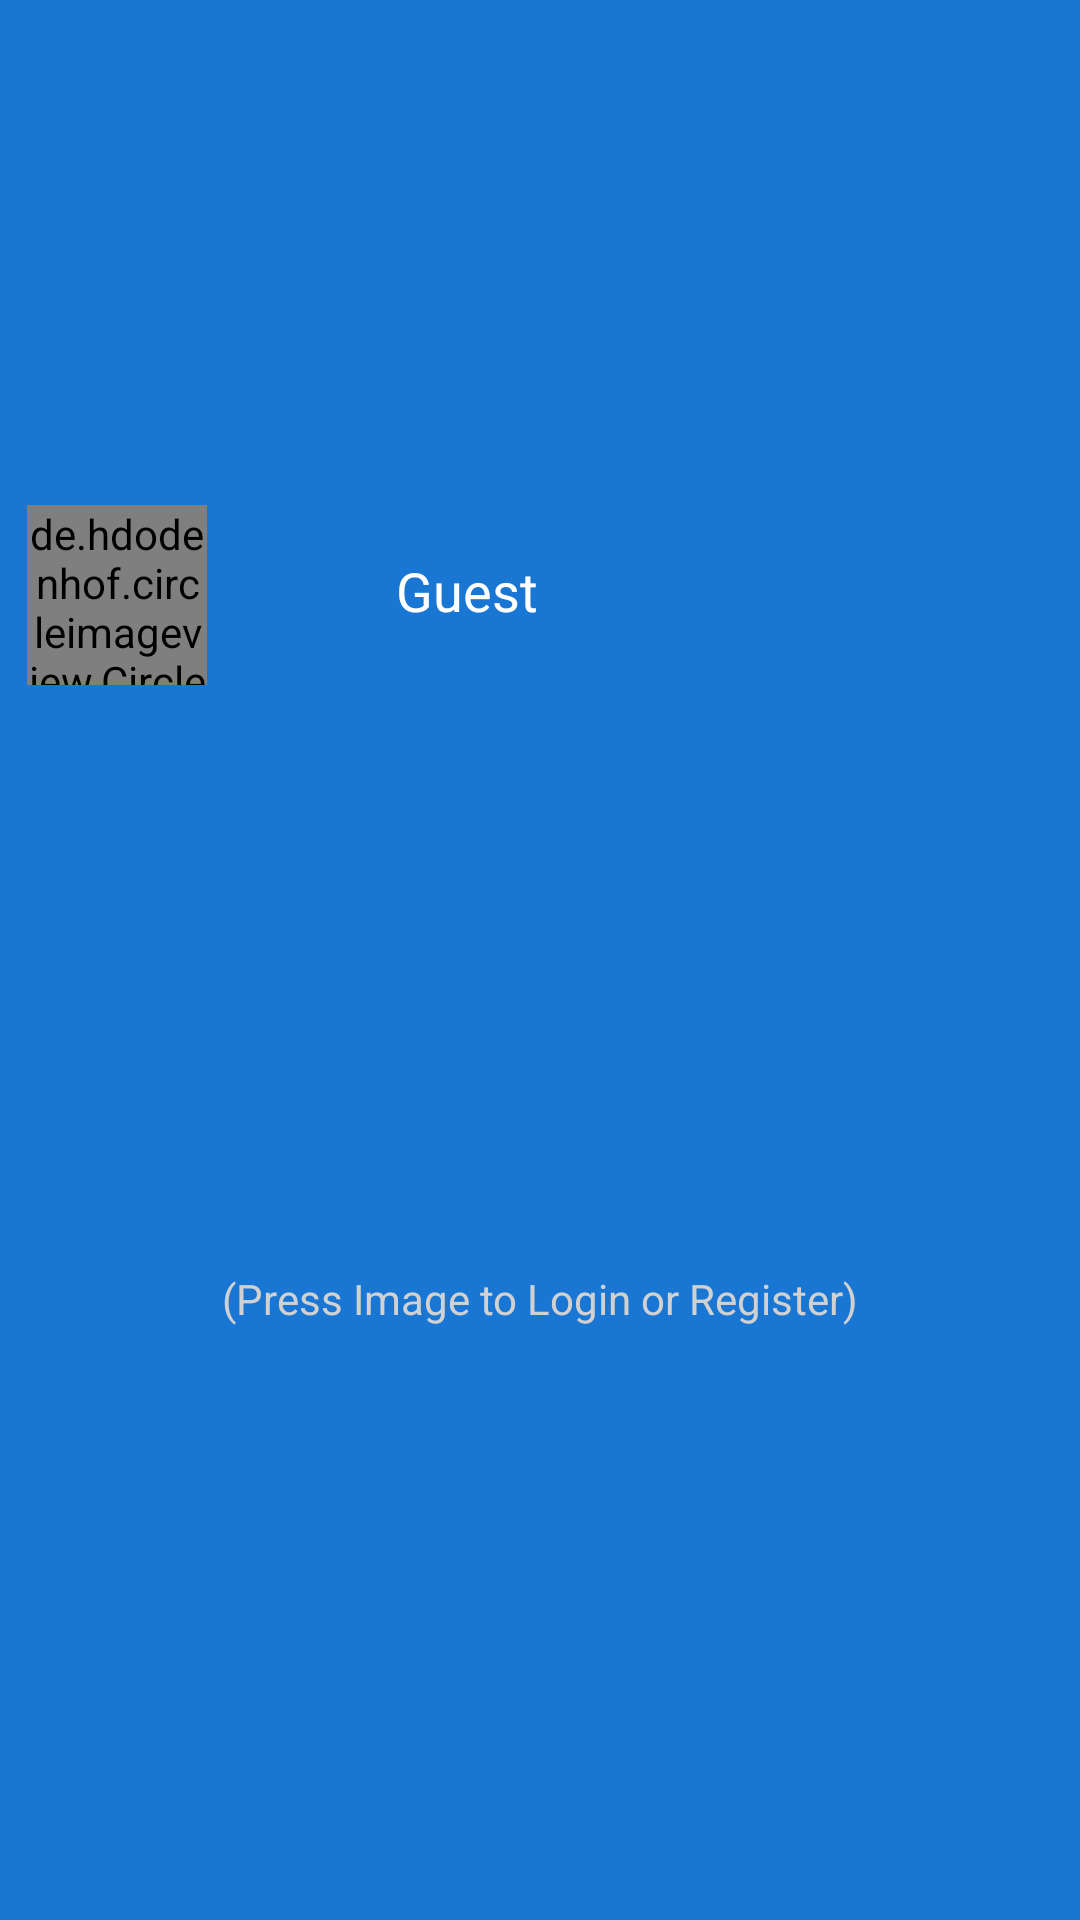

The Android layout XML behind this screen, and the referenced resources:
<!-- AndroidManifest.xml: application theme AppTheme -->
<!-- res/layout/nav_header.xml -->
<?xml version="1.0" encoding="utf-8"?>
<androidx.constraintlayout.widget.ConstraintLayout xmlns:android="http://schemas.android.com/apk/res/android"
    xmlns:app="http://schemas.android.com/apk/res-auto"
    android:layout_width="match_parent"
    android:layout_height="120dp"
    android:background="@color/color3"
    android:orientation="vertical">


    <de.hdodenhof.circleimageview.CircleImageView
        android:id="@+id/navHeaderImage"
        android:layout_width="60dp"
        android:layout_height="60dp"
        android:src="@drawable/person"
        app:civ_border_color="@color/nWhite"
        app:civ_border_width="2dp"
        android:onClick="loginFromInventory"
        app:layout_constraintBottom_toBottomOf="parent"
        app:layout_constraintEnd_toEndOf="parent"
        app:layout_constraintHorizontal_bias="0.03"
        app:layout_constraintStart_toStartOf="parent"
        app:layout_constraintTop_toTopOf="parent"
        app:layout_constraintVertical_bias="0.29"
        app:tint="@color/nWhite" />


    <TextView
        android:id="@+id/headerTextUsername"
        android:layout_width="wrap_content"
        android:layout_height="wrap_content"
        android:text="Guest"
        android:textColor="@color/nWhite"
        android:textSize="18sp"
        app:layout_constraintBottom_toBottomOf="@+id/navHeaderImage"
        app:layout_constraintEnd_toEndOf="parent"
        app:layout_constraintHorizontal_bias="0.259"
        app:layout_constraintStart_toEndOf="@+id/navHeaderImage"
        app:layout_constraintTop_toTopOf="@+id/navHeaderImage"
        app:layout_constraintVertical_bias="0.457" />

    <TextView
        android:id="@+id/headerTextEmail"
        android:layout_width="match_parent"
        android:layout_height="wrap_content"
        android:gravity="center"
        android:text="(Press Image to Login or Register)"
        android:textColor="@color/nGray"
        android:textSize="14sp"
        app:layout_constraintBottom_toBottomOf="parent"
        app:layout_constraintEnd_toEndOf="parent"
        app:layout_constraintHorizontal_bias="0.13"
        app:layout_constraintStart_toStartOf="@+id/navHeaderImage"
        app:layout_constraintTop_toBottomOf="@+id/headerTextUsername"
        app:layout_constraintVertical_bias="0.52" />


</androidx.constraintlayout.widget.ConstraintLayout>
<!-- resources referenced by this layout -->
<resources>
  <color name="color3">#1976D3</color>
  <color name="nGray">#D1D1D1</color>
  <color name="nWhite">#FFFFFF</color>
  <!-- drawable person (drawable) -->
  <vector android:height="24dp"
      android:tint="@color/nWhite"
      android:viewportHeight="24"
      android:viewportWidth="24"
      android:width="24dp"
      xmlns:android="http://schemas.android.com/apk/res/android">
      <path
          android:fillColor="@android:color/white"
          android:pathData="M12,12c2.21,0 4,-1.79 4,-4s-1.79,-4 -4,-4 -4,1.79 -4,4 1.79,4 4,4zM12,14c-2.67,0 -8,1.34 -8,4v2h16v-2c0,-2.66 -5.33,-4 -8,-4z" />
  </vector>
  <style name="AppTheme" parent="Theme.AppCompat.Light.NoActionBar">
          
          <item name="colorPrimary">@color/color3</item>
          <item name="colorPrimaryDark">@color/color2</item>
          <item name="colorAccent">@color/color3</item>
          <item name="searchViewStyle">@style/MySearchViewStyle</item>
          <item name="android:editTextColor">@android:color/white</item>
      </style>
  <color name="color2">#3F51B5</color>
  <style name="MySearchViewStyle" parent="Widget.AppCompat.SearchView">
          <item name="searchHintIcon">@null</item>
      </style>
</resources>
